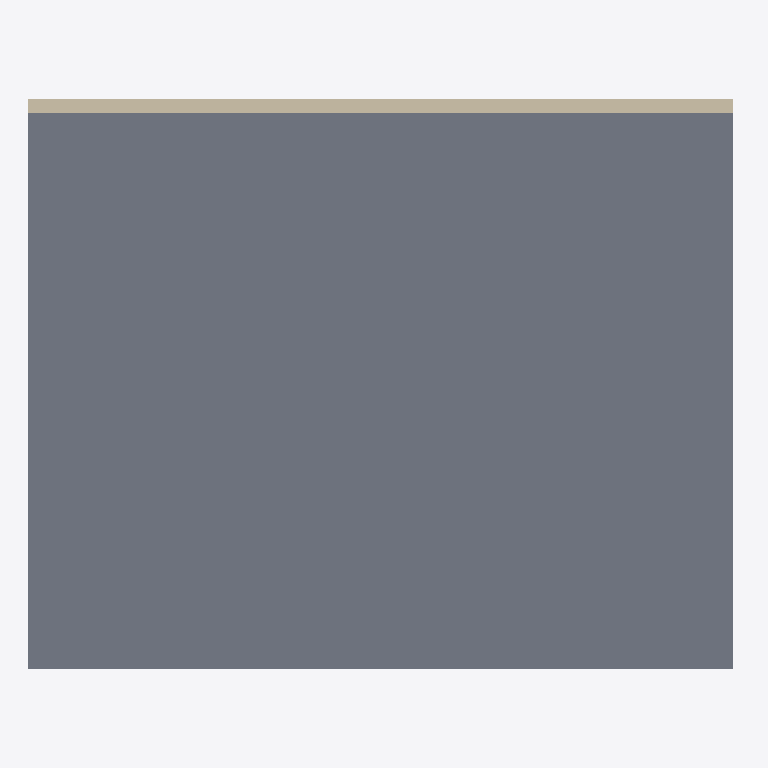
Plan cut of the same IFC building model at storey 'Second' (level 6.40 m, cut at 7.80 m), seen from above with north up, elements coloured by IFC class (only those large enough to see are counted): 1 slab (grey), 1 wall (beige). Cut surfaces are drawn darker.
Extent 10.1 m × 8.1 m × 9.4 m (x, y, z). Storeys (3): Ground at 0.00 m; First at 3.20 m; Second at 6.40 m. Elements (6): 4 IfcWall, 2 IfcSlab.

HEADER;
FILE_DESCRIPTION(('ViewDefinition [ReferenceView_V1.2]'),'2;1');
FILE_NAME('model.ifc','2026-11-15T00:00:00',('OpenBIMStudio'),('OpenBIMStudio'),'OpenBIMStudio IFC writer','OpenBIMStudio','');
FILE_SCHEMA(('IFC4'));
ENDSEC;
DATA;
#15=IFCPROJECT('202SvEiehn6JEkca41BQKM',#5,'Spatial Hierarchy Corpus',$,$,$,$,(#13),#10);
#18=IFCSITE('2PsWpfDsWfYVQdcX1O5Rzm',#5,'Site',$,$,#17,$,$,.ELEMENT.,$,$,$,$,$);
#21=IFCBUILDING('24hXQ_wmkXNxjKxAZKyLj9',#5,'Building',$,$,#20,$,$,.ELEMENT.,$,$,$);
#26=IFCBUILDINGSTOREY('13RcO3IPrwJwrUxN_dhV4p',#5,'Ground',$,$,#25,$,'Ground',.ELEMENT.,0.0);
#30=IFCBUILDINGSTOREY('0o84MtdfisV8arA94bZbjQ',#5,'First',$,$,#29,$,'First',.ELEMENT.,3.2);
#34=IFCBUILDINGSTOREY('0kbN_8SrRieTLT5t_8deHM',#5,'Second',$,$,#33,$,'Second',.ELEMENT.,6.4);
#160=IFCSLAB('3LZ4WdszHgDdA4EZryt1Wi',#5,'Floor L2',$,'slab',#157,#159,'s2',.FLOOR.);
#113=IFCWALL('1gsYL_HTJ6e8HrcE_hUtin',#5,'Wall D',$,'wall',#110,#112,'w4',.STANDARD.);
ENDSEC;
